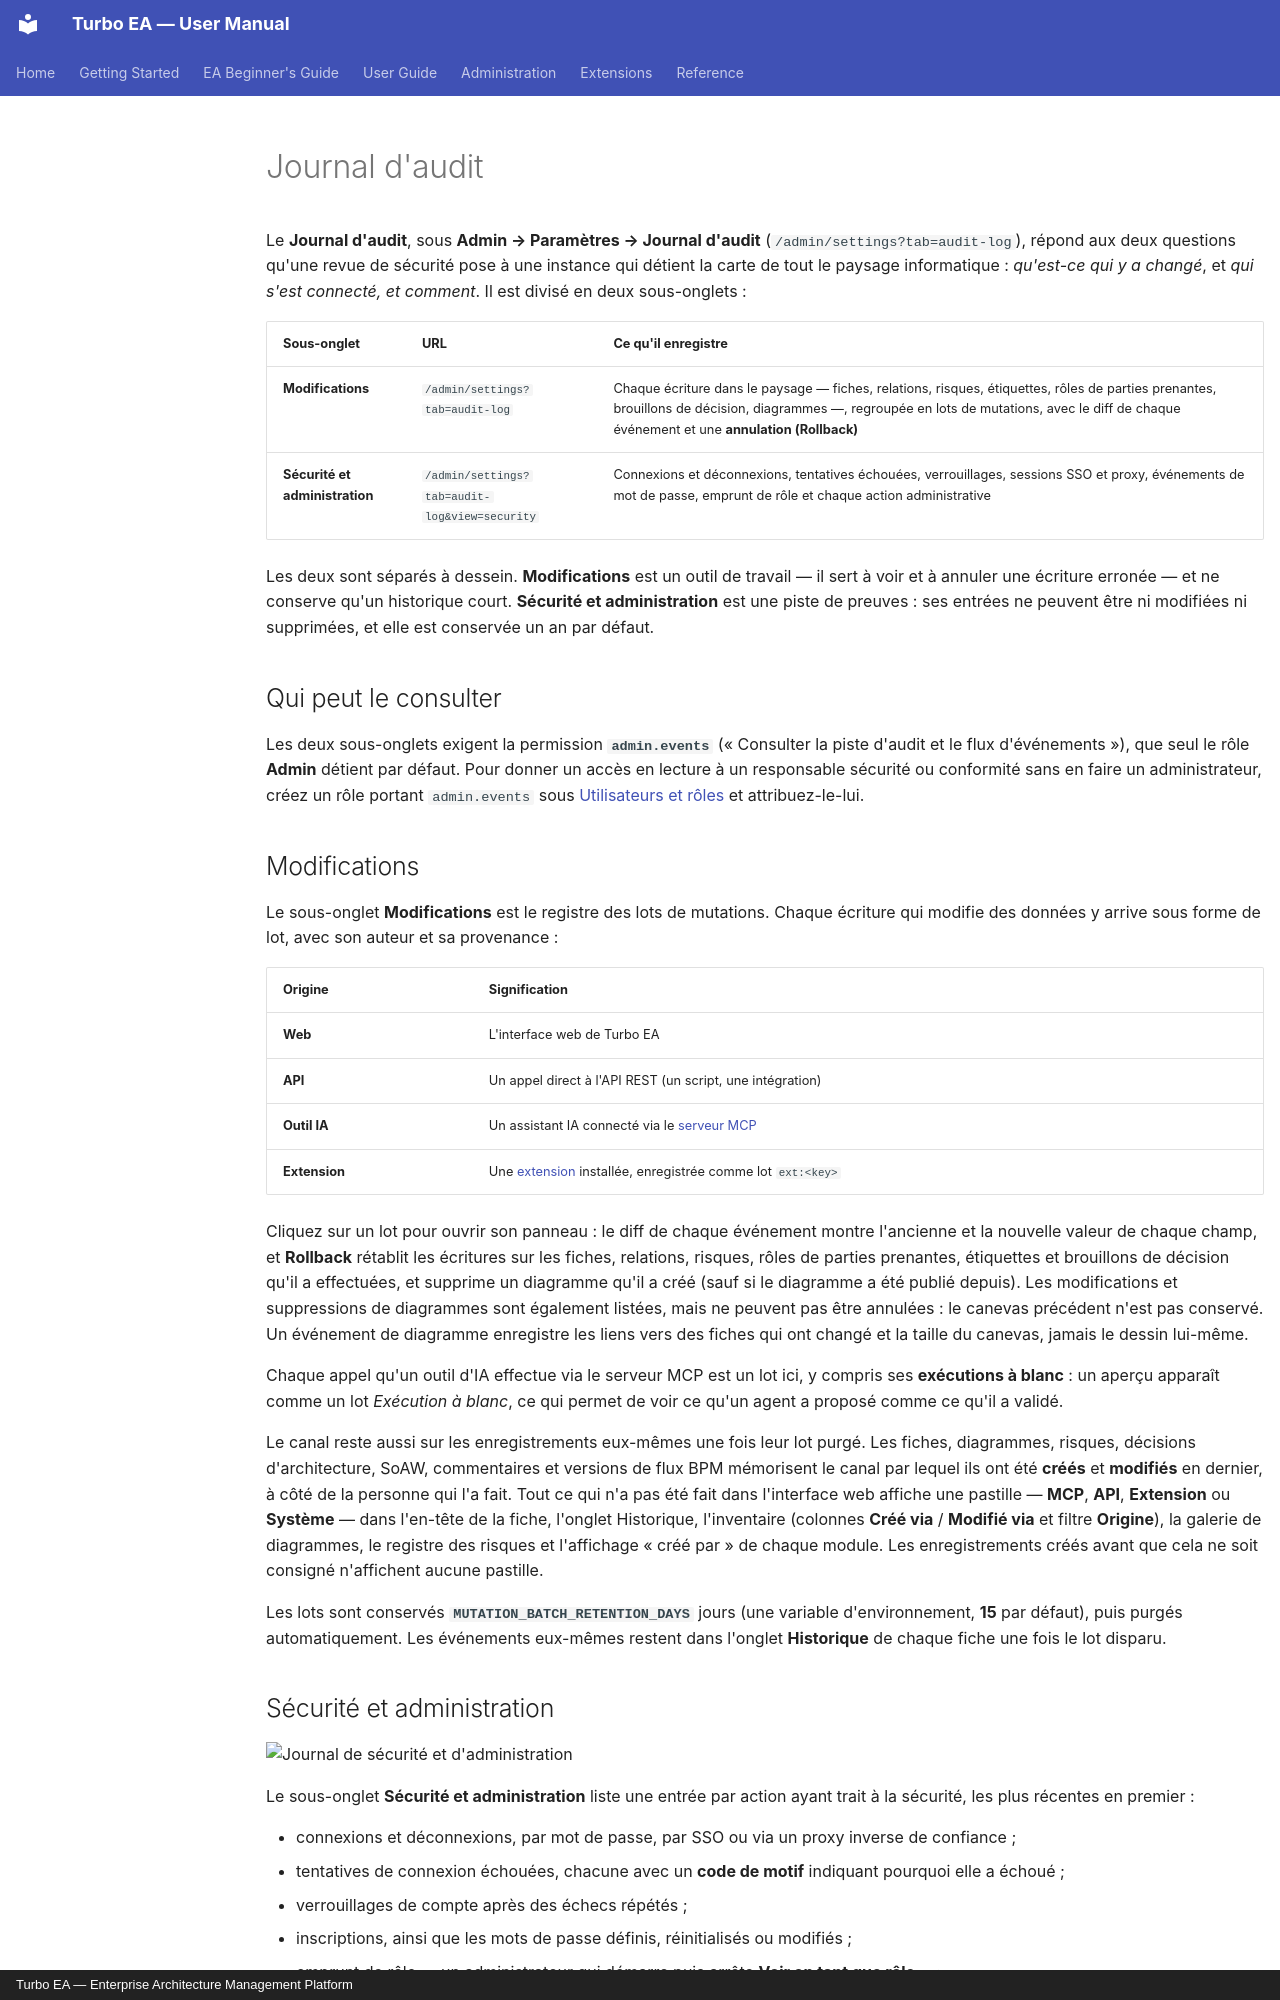

repository: vincentmakes/turbo-ea · page: admin/audit-log.fr/index.html · generator: mkdocs · copyright: Turbo EA — Enterprise Architecture Management Platform

# Journal d'audit

Le **Journal d'audit**, sous **Admin → Paramètres → Journal d'audit** (`/admin/settings?tab=audit-log`), répond aux deux questions qu'une revue de sécurité pose à une instance qui détient la carte de tout le paysage informatique : *qu'est-ce qui y a changé*, et *qui s'est connecté, et comment*. Il est divisé en deux sous-onglets :

| Sous-onglet | URL | Ce qu'il enregistre |
|-------------|-----|---------------------|
| **Modifications** | `/admin/settings?tab=audit-log` | Chaque écriture dans le paysage — fiches, relations, risques, étiquettes, rôles de parties prenantes, brouillons de décision, diagrammes —, regroupée en lots de mutations, avec le diff de chaque événement et une **annulation (Rollback)** |
| **Sécurité et administration** | `/admin/settings?tab=audit-log&view=security` | Connexions et déconnexions, tentatives échouées, verrouillages, sessions SSO et proxy, événements de mot de passe, emprunt de rôle et chaque action administrative |

Les deux sont séparés à dessein. **Modifications** est un outil de travail — il sert à voir et à annuler une écriture erronée — et ne conserve qu'un historique court. **Sécurité et administration** est une piste de preuves : ses entrées ne peuvent être ni modifiées ni supprimées, et elle est conservée un an par défaut.

## Qui peut le consulter

Les deux sous-onglets exigent la permission **`admin.events`** (« Consulter la piste d'audit et le flux d'événements »), que seul le rôle **Admin** détient par défaut. Pour donner un accès en lecture à un responsable sécurité ou conformité sans en faire un administrateur, créez un rôle portant `admin.events` sous [Utilisateurs et rôles](users.md#roles) et attribuez-le-lui.

## Modifications

Le sous-onglet **Modifications** est le registre des lots de mutations. Chaque écriture qui modifie des données y arrive sous forme de lot, avec son auteur et sa provenance :

| Origine | Signification |
|---------|---------------|
| **Web** | L'interface web de Turbo EA |
| **API** | Un appel direct à l'API REST (un script, une intégration) |
| **Outil IA** | Un assistant IA connecté via le [serveur MCP](mcp.md) |
| **Extension** | Une [extension](extensions.md) installée, enregistrée comme lot `ext:<key>` |

Cliquez sur un lot pour ouvrir son panneau : le diff de chaque événement montre l'ancienne et la nouvelle valeur de chaque champ, et **Rollback** rétablit les écritures sur les fiches, relations, risques, rôles de parties prenantes, étiquettes et brouillons de décision qu'il a effectuées, et supprime un diagramme qu'il a créé (sauf si le diagramme a été publié depuis). Les modifications et suppressions de diagrammes sont également listées, mais ne peuvent pas être annulées : le canevas précédent n'est pas conservé. Un événement de diagramme enregistre les liens vers des fiches qui ont changé et la taille du canevas, jamais le dessin lui-même.

Chaque appel qu'un outil d'IA effectue via le serveur MCP est un lot ici, y compris ses **exécutions à blanc** : un aperçu apparaît comme un lot *Exécution à blanc*, ce qui permet de voir ce qu'un agent a proposé comme ce qu'il a validé.

Le canal reste aussi sur les enregistrements eux-mêmes une fois leur lot purgé. Les fiches, diagrammes, risques, décisions d'architecture, SoAW, commentaires et versions de flux BPM mémorisent le canal par lequel ils ont été **créés** et **modifiés** en dernier, à côté de la personne qui l'a fait. Tout ce qui n'a pas été fait dans l'interface web affiche une pastille — **MCP**, **API**, **Extension** ou **Système** — dans l'en-tête de la fiche, l'onglet Historique, l'inventaire (colonnes **Créé via** / **Modifié via** et filtre **Origine**), la galerie de diagrammes, le registre des risques et l'affichage « créé par » de chaque module. Les enregistrements créés avant que cela ne soit consigné n'affichent aucune pastille.

Les lots sont conservés **`MUTATION_BATCH_RETENTION_DAYS`** jours (une variable d'environnement, **15** par défaut), puis purgés automatiquement. Les événements eux-mêmes restent dans l'onglet **Historique** de chaque fiche une fois le lot disparu.
